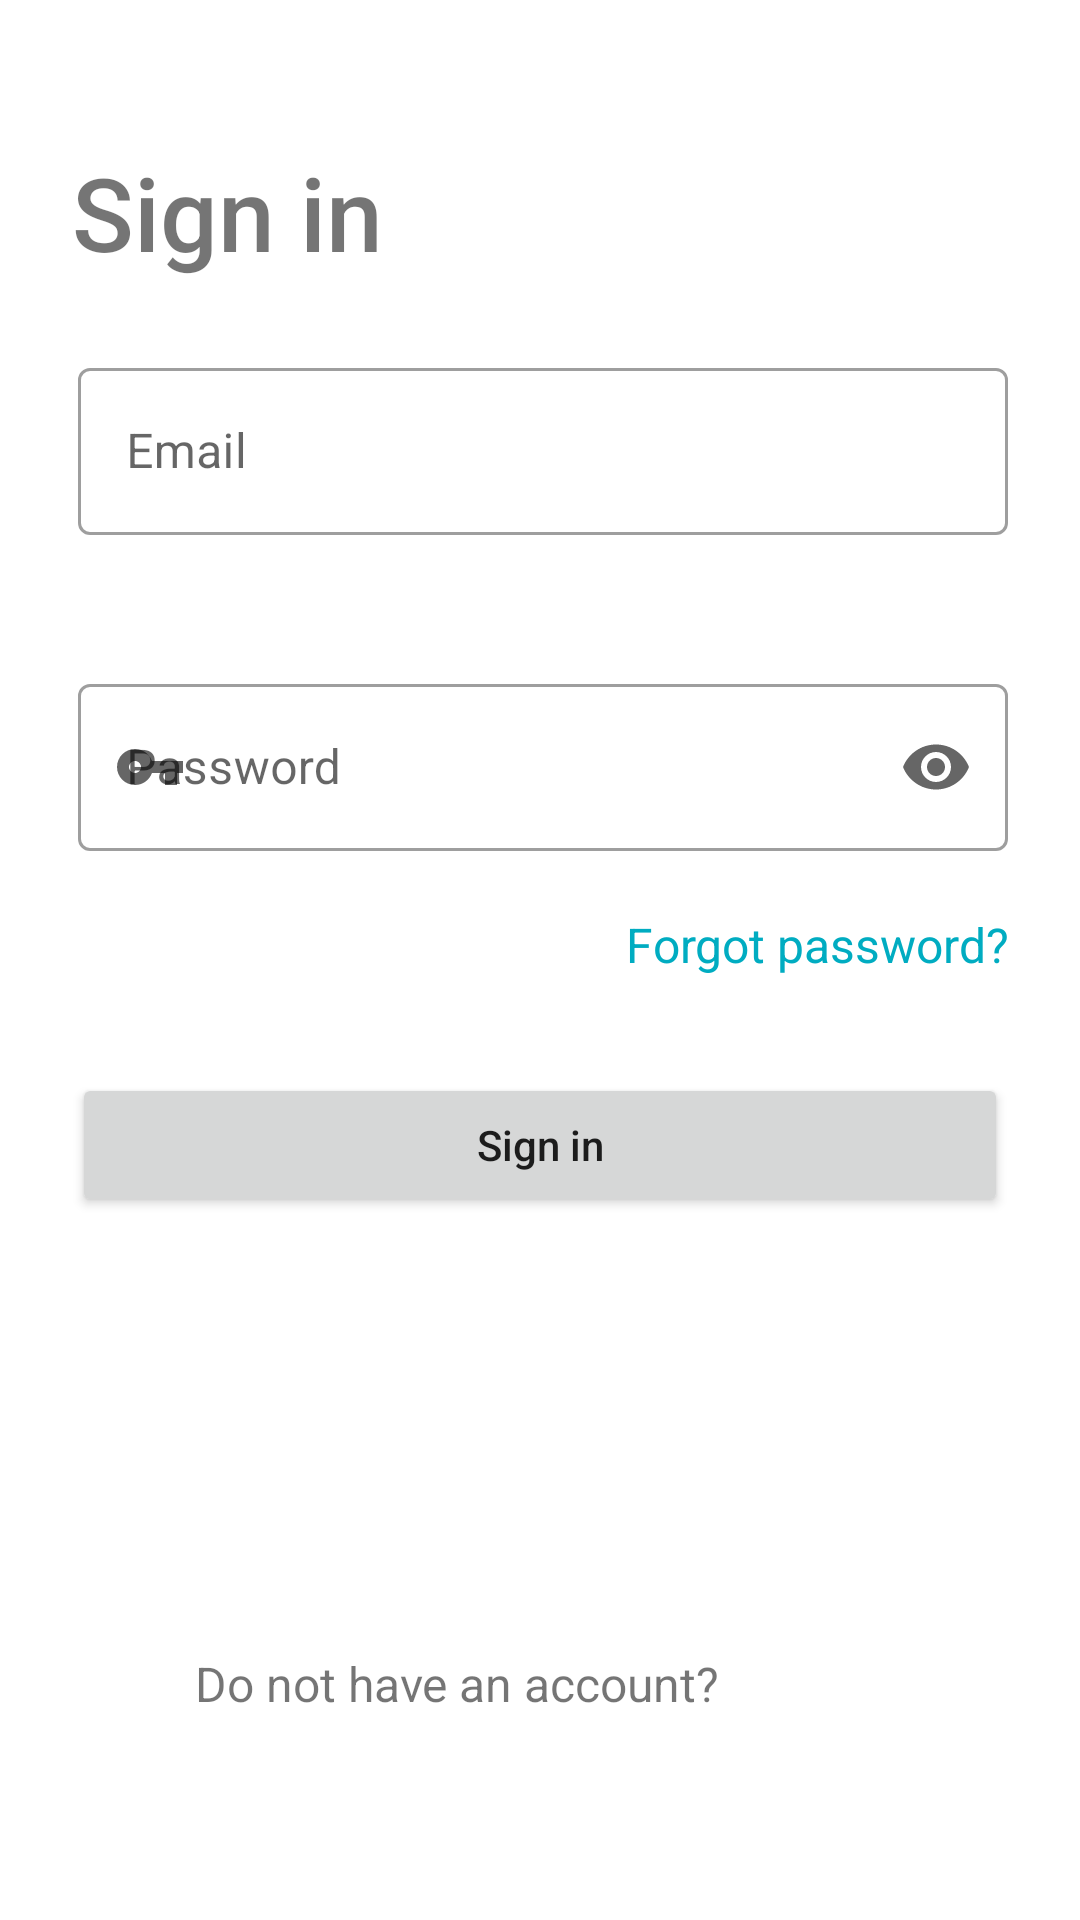

Android layout source for this screen:
<!-- AndroidManifest.xml: application theme Theme.BitcoinTicker -->
<!-- res/layout/fragment_sign_in.xml -->
<?xml version="1.0" encoding="utf-8"?>
<androidx.constraintlayout.widget.ConstraintLayout xmlns:android="http://schemas.android.com/apk/res/android"
    xmlns:app="http://schemas.android.com/apk/res-auto"
    xmlns:tools="http://schemas.android.com/tools"
    android:layout_width="match_parent"
    android:layout_height="match_parent"
    tools:context=".view.authentication.SignInFragment">

    <TextView
        android:id="@+id/textView"
        android:layout_width="wrap_content"
        android:layout_height="wrap_content"
        android:layout_marginStart="24dp"
        android:layout_marginTop="32dp"
        android:fontFamily="sans-serif-medium"
        android:text="@string/sign_in"
        android:textSize="34sp"
        app:layout_constraintEnd_toEndOf="parent"
        app:layout_constraintHorizontal_bias="0.0"
        app:layout_constraintStart_toStartOf="parent"
        app:layout_constraintTop_toBottomOf="@+id/progressBarSignin" />

    <ProgressBar
        android:id="@+id/progressBarSignin"
        style="?android:attr/progressBarStyleHorizontal"
        android:layout_width="match_parent"
        android:layout_height="wrap_content"
        android:indeterminate="true"
        android:visibility="invisible"
        tools:visibility="visible"
        app:layout_constraintEnd_toEndOf="parent"
        app:layout_constraintStart_toStartOf="parent"
        app:layout_constraintTop_toTopOf="parent" />

    <com.google.android.material.textfield.TextInputLayout
        android:id="@+id/user_email_etvl"
        style="@style/Widget.MaterialComponents.TextInputLayout.OutlinedBox"
        android:layout_width="match_parent"
        android:layout_height="wrap_content"
        android:layout_marginStart="26dp"
        android:layout_marginTop="24dp"
        android:layout_marginEnd="24dp"
        android:hint="@string/email"
        app:errorEnabled="true"
        app:errorIconDrawable="@drawable/ic_error"
        app:layout_constraintEnd_toEndOf="parent"
        app:layout_constraintHorizontal_bias="0.0"
        app:layout_constraintStart_toStartOf="parent"
        app:layout_constraintTop_toBottomOf="@+id/textView"
        app:startIconDrawable="@drawable/ic_mail">

        <com.google.android.material.textfield.TextInputEditText
            android:id="@+id/user_email_etv"
            android:layout_width="match_parent"
            android:layout_height="wrap_content"
            android:inputType="textEmailAddress" />
    </com.google.android.material.textfield.TextInputLayout>

    <com.google.android.material.textfield.TextInputLayout
        android:id="@+id/user_password_etvl"
        style="@style/Widget.MaterialComponents.TextInputLayout.OutlinedBox"
        android:layout_width="match_parent"
        android:layout_height="wrap_content"
        android:layout_marginStart="26dp"
        android:layout_marginTop="24dp"
        android:layout_marginEnd="24dp"
        android:hint="@string/password"
        app:errorEnabled="true"
        app:endIconMode="password_toggle"
        app:errorIconDrawable="@drawable/ic_error"
        app:layout_constraintEnd_toEndOf="parent"
        app:layout_constraintHorizontal_bias="0.0"
        app:layout_constraintStart_toStartOf="parent"
        app:layout_constraintTop_toBottomOf="@+id/user_email_etvl"
        app:startIconDrawable="@drawable/ic_password">

        <com.google.android.material.textfield.TextInputEditText
            android:id="@+id/user_password_etv"
            android:layout_width="match_parent"
            android:layout_height="wrap_content"
            android:inputType="textPassword" />
    </com.google.android.material.textfield.TextInputLayout>

    <Button
        android:id="@+id/sign_in_button"
        android:layout_width="match_parent"
        android:layout_height="wrap_content"
        android:layout_marginStart="24dp"
        android:layout_marginTop="32dp"
        android:layout_marginEnd="24dp"
        android:text="@string/sign_in"
        android:textAllCaps="false"
        app:layout_constraintEnd_toEndOf="parent"
        app:layout_constraintStart_toStartOf="parent"
        app:layout_constraintTop_toBottomOf="@+id/forgot_pass_txt" />

    <TextView
        android:id="@+id/forgot_pass_txt"
        android:layout_width="match_parent"
        android:layout_height="wrap_content"
        android:layout_marginStart="24dp"
        android:layout_marginEnd="24dp"
        android:text="@string/forgot_password"
        android:textAlignment="textEnd"
        android:textColor="#00ACC1"
        android:textSize="16sp"
        app:layout_constraintEnd_toEndOf="parent"
        app:layout_constraintStart_toStartOf="parent"
        app:layout_constraintTop_toBottomOf="@+id/user_password_etvl" />

    <TextView
        android:id="@+id/error_txt"
        android:layout_width="match_parent"
        android:layout_height="wrap_content"
        android:layout_marginStart="24dp"
        android:layout_marginTop="32dp"
        android:layout_marginEnd="24dp"
        android:textAlignment="center"
        android:textColor="#E53935"
        app:layout_constraintEnd_toEndOf="parent"
        app:layout_constraintHorizontal_bias="1.0"
        app:layout_constraintStart_toStartOf="parent"
        app:layout_constraintTop_toBottomOf="@+id/sign_in_button" />

    <TextView
        android:id="@+id/textView4"
        android:layout_width="wrap_content"
        android:layout_height="wrap_content"
        android:layout_marginStart="65dp"
        android:layout_marginBottom="68dp"
        android:text="@string/do_not_have_an_account"
        android:textSize="16sp"
        app:layout_constraintBottom_toBottomOf="parent"
        app:layout_constraintStart_toStartOf="parent" />

    <TextView
        android:id="@+id/sign_up_txt"
        android:layout_width="wrap_content"
        android:layout_height="wrap_content"
        android:layout_marginStart="8dp"
        android:layout_marginEnd="140dp"
        android:layout_marginBottom="68dp"
        android:text="@string/sign_up_here"
        android:textColor="#00ACC1"
        android:textSize="16sp"
        app:layout_constraintBottom_toBottomOf="parent"
        app:layout_constraintEnd_toEndOf="parent"
        app:layout_constraintHorizontal_bias="0.0"
        app:layout_constraintStart_toEndOf="@+id/textView4" />
</androidx.constraintlayout.widget.ConstraintLayout>
<!-- resources referenced by this layout -->
<resources>
  <!-- drawable ic_password (drawable) -->
  <?xml version="1.0" encoding="utf-8"?>
  <vector android:height="24dp" android:tint="#6B6969"
      android:viewportHeight="24" android:viewportWidth="24"
      android:width="24dp" xmlns:android="http://schemas.android.com/apk/res/android">
      <path android:fillColor="@android:color/white" android:pathData="M12.65,10C11.83,7.67 9.61,6 7,6c-3.31,0 -6,2.69 -6,6s2.69,6 6,6c2.61,0 4.83,-1.67 5.65,-4H17v4h4v-4h2v-4H12.65zM7,14c-1.1,0 -2,-0.9 -2,-2s0.9,-2 2,-2 2,0.9 2,2 -0.9,2 -2,2z"/>
  </vector>
  <string name="do_not_have_an_account">Do not have an account?</string>
  <string name="email">Email</string>
  <string name="forgot_password">Forgot password?</string>
  <string name="password">Password</string>
  <string name="sign_in">Sign in</string>
  <string name="sign_up_here">Sign up here</string>
  <style name="Theme.BitcoinTicker" parent="Theme.MaterialComponents.DayNight.NoActionBar">
          
          <item name="colorPrimary">@color/purple_500</item>
          <item name="colorPrimaryVariant">@color/purple_700</item>
          <item name="colorOnPrimary">@color/white</item>
          
          <item name="colorSecondary">@color/teal_200</item>
          <item name="colorSecondaryVariant">@color/teal_700</item>
          <item name="colorOnSecondary">@color/black</item>
          
          <item name="android:statusBarColor" tools:targetApi="l">?attr/colorPrimaryVariant</item>
          
      </style>
  <color name="purple_500">#12970E</color>
  <color name="purple_700">#12970E</color>
  <color name="white">#FFFFFFFF</color>
  <color name="teal_200">#FF03DAC5</color>
  <color name="teal_700">#FF018786</color>
  <color name="black">#FF000000</color>
</resources>
